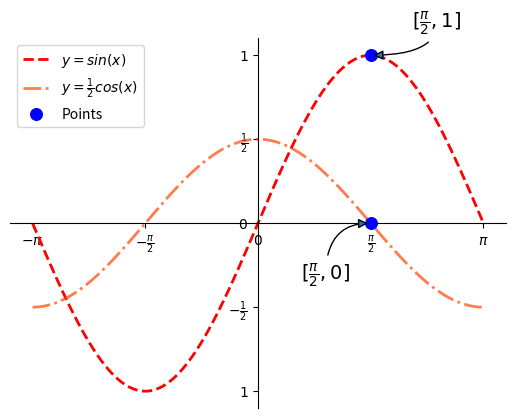

Reproduce this figure in Python.
"""
绘制三角函数
"""

import numpy as np
import matplotlib.pyplot as mp

x = np.linspace(-np.pi, np.pi, 1000)  # 在0到2π内拆分出1000个点
# x -> <class 'numpy.ndarray'>
y = np.sin(x)
# y -> <class 'numpy.ndarray'>

"""
# linestyle : '-'实线, '--'虚线, '-.'点虚线, ':'虚线
# linewidth : 线宽
# color : #xxxxxx (0,0,0) 或 (0,0,0,0.5) 不需设置alpha
# alpha : 透明度 0.0 -> 1.0
"""
mp.plot(
    x,
    y,
    linestyle='--',
    linewidth=2,
    color='#ff0000',
    label=r'$y=sin(x)$')

y = 0.5 * np.cos(x)
mp.plot(
    x,
    y,
    linestyle='-.',
    linewidth=2,
    color='orangered',
    alpha=0.7,
    label=r'$y=\frac{1}{2} cos(x)$')

# mp.vlines(0, -1, 1)
# mp.hlines(0, 1.2 * -np.pi, 1.2 * np.pi)

"""
# 修改可视区域
mp.xlim(0, np.pi)
mp.ylim(0, 1)
"""

# 修改坐标刻度
xvals = [-np.pi, -np.pi / 2, 0, np.pi / 2, np.pi]
# xtexts = ['-π', '-π/2', '0', 'π/2', 'π']
xtexts = [
    r'$-\pi$',
    r'$-\frac{\pi}{2}$',
    r'$0$',
    r'$\frac{\pi}{2}$',
    r'$\pi$'
]  # latex语法
mp.xticks(xvals, xtexts)  # (x_val_list,x_text_list): (x轴刻度值序列,x轴标签文本序列)
yvals = [-1, -0.5, 0, 0.5, 1]
ytexts = [r'$1$', r'$-\frac{1}{2}$', r'$0$', r'$\frac{1}{2}$', r'$1$']
mp.yticks(yvals, ytexts)

# 设置坐标轴
ax = mp.gca()
ax.spines['top'].set_color('none')
ax.spines['right'].set_color('none')
ax.spines['left'].set_position(('data', 0))
ax.spines['bottom'].set_position(('data', 0))

# 绘制两个特殊点
px = [np.pi / 2, np.pi / 2]
py = [0, 1]
mp.scatter(px, py, marker='o', s=70, color='#0000ff', label='Points', zorder=3)

# 绘制两个点的备注
mp.annotate(
    r'$[\frac{\pi}{2},1]$',  # 备注内容
    xycoords='data',  # 选择数据坐标系
    xy=(np.pi / 2, 1),  # 为π/2,1这个点添加备注
    textcoords='offset points',  # 相对偏移
    xytext=(30, 20),  # 偏移量
    fontsize=14,
    arrowprops=dict(
        arrowstyle='-|>',  # 连线样式
        connectionstyle='angle3'  # 箭头样式
    )
)
mp.annotate(
    r'$[\frac{\pi}{2},0]$',  # 备注内容
    xycoords='data',  # 选择数据坐标系
    xy=(np.pi / 2, 0),  # 为π/2,1这个点添加备注
    textcoords='offset points',  # 相对偏移
    xytext=(-50, -40),  # 偏移量
    fontsize=14,
    arrowprops=dict(
        arrowstyle='-|>',  # 连线样式
        connectionstyle='angle3'  # 箭头样式
    )
)

# 显示图例
# 需要先在mp.plot()内写好label参数
mp.legend()

mp.show()
